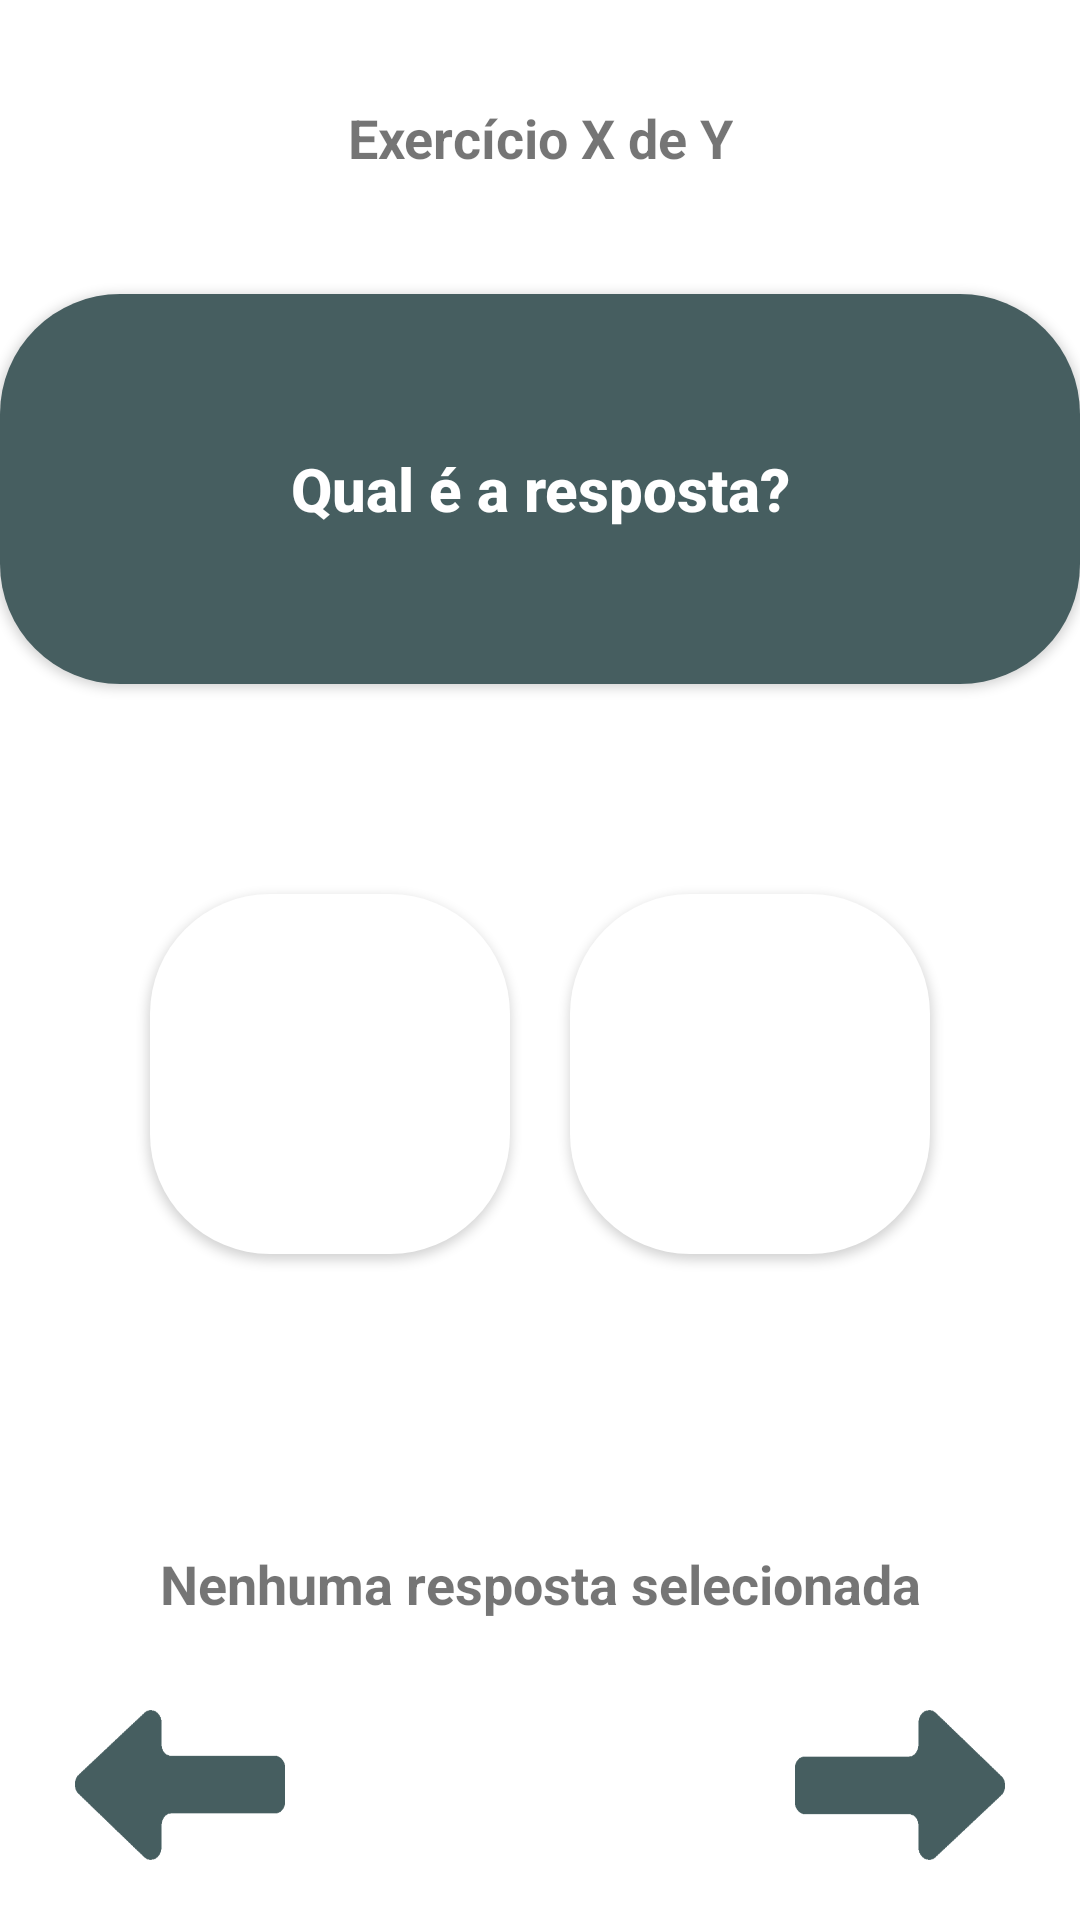

This screen was rendered from an Android layout file. Write that file and the resources it references.
<!-- AndroidManifest.xml: application theme AppTheme -->
<!-- res/layout/true_or_false_activity.xml -->
<?xml version="1.0" encoding="utf-8"?>
<androidx.constraintlayout.widget.ConstraintLayout xmlns:android="http://schemas.android.com/apk/res/android"
    xmlns:app="http://schemas.android.com/apk/res-auto"
    xmlns:tools="http://schemas.android.com/tools"
    android:layout_width="match_parent"
    android:layout_height="match_parent"
    android:background="@color/cadsBgColor"
    tools:context=".activity.TrueOrFalseActivity">

    <TextView
        android:id="@+id/exercise_number"
        android:layout_width="wrap_content"
        android:layout_height="wrap_content"
        android:textSize="18sp"
        android:textStyle="bold"
        android:text="@string/exercise_x_of_y"
        app:layout_constraintBottom_toTopOf="@id/talk"
        android:layout_marginBottom="40dp"
        app:layout_constraintLeft_toLeftOf="parent"
        app:layout_constraintRight_toRightOf="parent"
        app:layout_constraintHorizontal_bias="0.5" />

















    <Button
        android:id="@+id/talk"
        android:layout_width="360dp"
        android:layout_height="130dp"
        android:layout_marginBottom="20dp"
        android:onClick="readQuestion"
        android:text="@string/question_dummy"
        android:textColor="@color/colorAccent"
        android:textAllCaps="false"
        android:textStyle="bold"
        android:textSize="20sp"
        android:background="@drawable/circled_square"
        android:backgroundTint="@color/colorPrimaryDark"
        app:layout_constraintBottom_toBottomOf="parent"
        app:layout_constraintLeft_toLeftOf="parent"
        app:layout_constraintRight_toRightOf="parent"
        app:layout_constraintTop_toTopOf="parent"
        app:layout_constraintHorizontal_bias="0.5"
        app:layout_constraintVertical_bias="0.2" />

    <Button
        android:id="@+id/ans_true"
        android:layout_width="120dp"
        android:layout_height="120dp"
        android:background="@drawable/circled_square"
        android:layout_marginTop="70dp"
        android:layout_marginStart="50dp"
        android:onClick="answerA"
        android:textSize="18sp"
        app:layout_constraintLeft_toLeftOf="parent"
        app:layout_constraintTop_toBottomOf="@id/talk" />

    <Button
        android:id="@+id/ans_false"
        android:layout_width="120dp"
        android:layout_height="120dp"
        android:background="@drawable/circled_square"
        android:onClick="answerB"
        android:textSize="18sp"
        android:layout_marginEnd="50dp"
        app:layout_constraintRight_toRightOf="parent"
        app:layout_constraintTop_toTopOf="@id/ans_true" />

    <Button
        android:id="@+id/next"
        android:layout_width="70dp"
        android:layout_height="50dp"
        android:background="@drawable/next"
        app:layout_constraintBottom_toBottomOf="parent"
        android:layout_marginBottom="20dp"
        app:layout_constraintRight_toRightOf="parent"
        android:layout_marginEnd="25dp"
        android:onClick="next" />

    <Button
        android:id="@+id/previous"
        android:layout_width="70dp"
        android:layout_height="50dp"
        android:background="@drawable/prev"
        app:layout_constraintBottom_toBottomOf="parent"
        android:layout_marginBottom="20dp"
        app:layout_constraintLeft_toLeftOf="parent"
        android:layout_marginStart="25dp"
        android:onClick="previous" />

    <TextView
        android:id="@+id/selected_answer"
        android:layout_width="wrap_content"
        android:layout_height="wrap_content"
        android:textSize="18sp"
        android:textStyle="bold"
        android:text="Nenhuma resposta selecionada"
        app:layout_constraintBottom_toBottomOf="parent"
        app:layout_constraintLeft_toLeftOf="parent"
        app:layout_constraintRight_toRightOf="parent"
        android:layout_marginBottom="100dp"
        app:layout_constraintHorizontal_bias="0.5" />












</androidx.constraintlayout.widget.ConstraintLayout>
<!-- resources referenced by this layout -->
<resources>
  <color name="cadsBgColor">#FFFFFF</color>
  <color name="colorAccent">#FFFFFF</color>
  <color name="colorPrimaryDark">#465E60</color>
  <!-- drawable circled_square (drawable-v24) -->
  <?xml version="1.0" encoding="utf-8"?>
  <shape xmlns:android="http://schemas.android.com/apk/res/android"
      android:shape="rectangle">
      <size android:height="15dp" android:width="15dp"/>
      <solid android:color="@color/colorAccent"/>
      <corners android:topLeftRadius="40dp"
               android:topRightRadius="40dp"
               android:bottomRightRadius="40dp"
               android:bottomLeftRadius="40dp"/>
  </shape>
  <!-- drawable next: png bitmap (drawable, 7953 bytes) -->
  <!-- drawable prev: png bitmap (drawable, 7896 bytes) -->
  <!-- drawable small_logo: png bitmap (drawable, 9248 bytes) -->
  <string name="exercise_x_of_y">Exercício X de Y</string>
  <string name="question_dummy">Qual é a resposta?</string>
  <style name="AppTheme" parent="Theme.AppCompat.Light.NoActionBar">
          
          <item name="colorPrimary">@color/cardColor3</item>
          <item name="colorPrimaryDark">@color/colorPrimaryDark</item>
          <item name="colorAccent">@color/colorAccent</item>
      </style>
  <color name="cardColor3">#66AFD1</color>
</resources>
